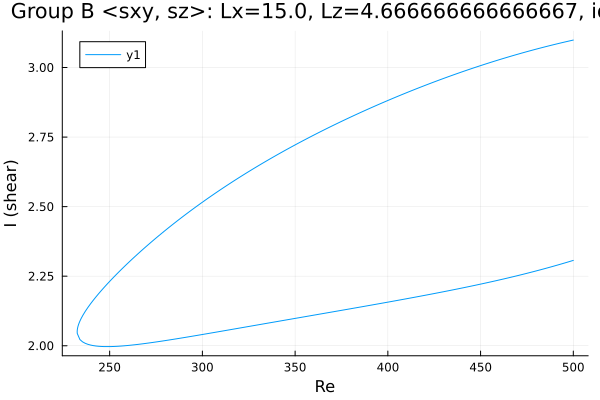

Data behind this chart, as committed beside it:
Re, shear
500.0, 3.099
499.2, 3.098
497.8, 3.095
496.4, 3.093
495, 3.091
493.6, 3.089
492.2, 3.087
490.8, 3.084
489.3, 3.082
487.9, 3.08
486.5, 3.077
485.1, 3.075
483.7, 3.073
482.3, 3.07
480.9, 3.068
479.4, 3.065
478, 3.063
476.6, 3.06
475.2, 3.057
473.8, 3.055
472.4, 3.052
471, 3.05
469.5, 3.047
468.1, 3.044
466.7, 3.041
465.3, 3.039
463.9, 3.036
462.5, 3.033
461.1, 3.03
459.6, 3.027
458.2, 3.024
456.8, 3.021
455.4, 3.018
454, 3.015
452.6, 3.012
451.2, 3.009
449.7, 3.006
448.3, 3.003
446.9, 3
445.5, 2.997
444.1, 2.994
442.7, 2.991
441.3, 2.987
439.8, 2.984
438.4, 2.981
437, 2.977
435.6, 2.974
434.2, 2.971
432.8, 2.967
431.4, 2.964
429.9, 2.96
428.5, 2.957
427.1, 2.954
425.7, 2.95
424.3, 2.946
422.9, 2.943
421.5, 2.939
420, 2.936
418.6, 2.932
417.2, 2.928
... 386 more rows
